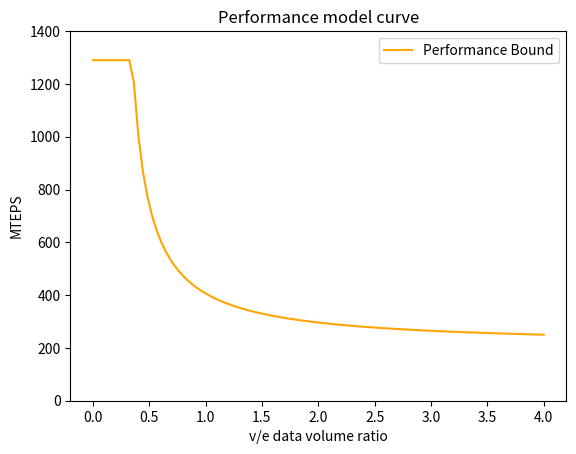

This chart was generated by the following Python code:
import numpy as np
from scipy.optimize import curve_fit
import matplotlib.pyplot as plt

scale = 1000
Max_MTEPS = 1290

def inverse_proportion(x, a, b, c):
    return a / (x + b) + c

## MTEPS vs V/E volume
x_data = np.array([0.35,0.375,0.4,0.425,0.825,0.9,1.075,1.125,1.125,2.225,2.35])
y_data = np.array([1271,1188,1030,905,432,429,399,383,383,298,283]) / scale

params, covariance = curve_fit(inverse_proportion, x_data, y_data)

a_fit, b_fit, c_fit = params
print (params)

## The MTEPS curve contains a static value and a inverse_proportion
x_fit = np.linspace(0, 4, 100) ## set x range [0, 5]
y_fit = inverse_proportion(x_fit, a_fit, b_fit, c_fit) * scale
for y in range(len(y_fit)):
    if (y_fit[y] > Max_MTEPS):
        y_fit[y] = Max_MTEPS
    elif (y_fit[y] < 0):
        y_fit[y] = Max_MTEPS

## add real and systhesis graph dataset
x_TW = np.array([0.113,0.146,0.148,0.148,0.157,0.160,0.165,0.168,0.168,0.168,0.168,0.168,0.168,0.168,0.168,0.168]) 
y_TW = np.array([1005,922,914,917,896,894,874,952,944,947,952,953,951,955,953,948])
# plt.scatter(x_TW, y_TW, label='TW', color='red', marker="o")

x_FR = np.array([0.538,0.538,0.538,0.538,0.538,0.538,0.538,0.538,0.538,0.538,0.538,0.538,0.538,0.538,0.538,0.538]) 
y_FR = np.array([657,666,664,667,664,667,655,661,596,755,600,666,757,666,664,662])
# plt.scatter(x_FR, y_FR, label='Friendster', color='blue', marker="^")

x_UK = np.array([0.169,0.171,0.183,0.184,0.184,0.187,0.187,0.187,0.187,0.187,0.187,0.187,0.187,0.187,0.187,0.187])
y_UK = np.array([774,773,753,751,752,743,741,748,740,741,740,738,745,749,740,737])
# plt.scatter(x_UK, y_UK, label='UK2007-05', color='green', marker="x")

x_G25 = np.array([0.073,0.073,0.073,0.073,0.073,0.073,0.073,0.074,0.074,0.074,0.074,0.074,0.074,0.074,0.074,0.074])
y_G25 = np.array([1245,1253,1239,1243,1230,1229,1139,1096,1103,1125,1117,1085,1124,1109,1100,1111])
# plt.scatter(x_G25, y_G25, label='G25', color='black', marker="*")

## plt.scatter(x_data, y_data * scale, label='Original Data')
plt.plot(x_fit, y_fit, label='Performance Bound', color='orange')
plt.ylim(0, 1400)
plt.xlabel('v/e data volume ratio')
plt.ylabel('MTEPS')
plt.legend()
# plt.title('Graph processing performance under balanced partition method')
plt.title('Performance model curve')

# plt.savefig('balanced_partition.png', dpi=300)
plt.savefig('perf_model_curve.png', dpi=300)